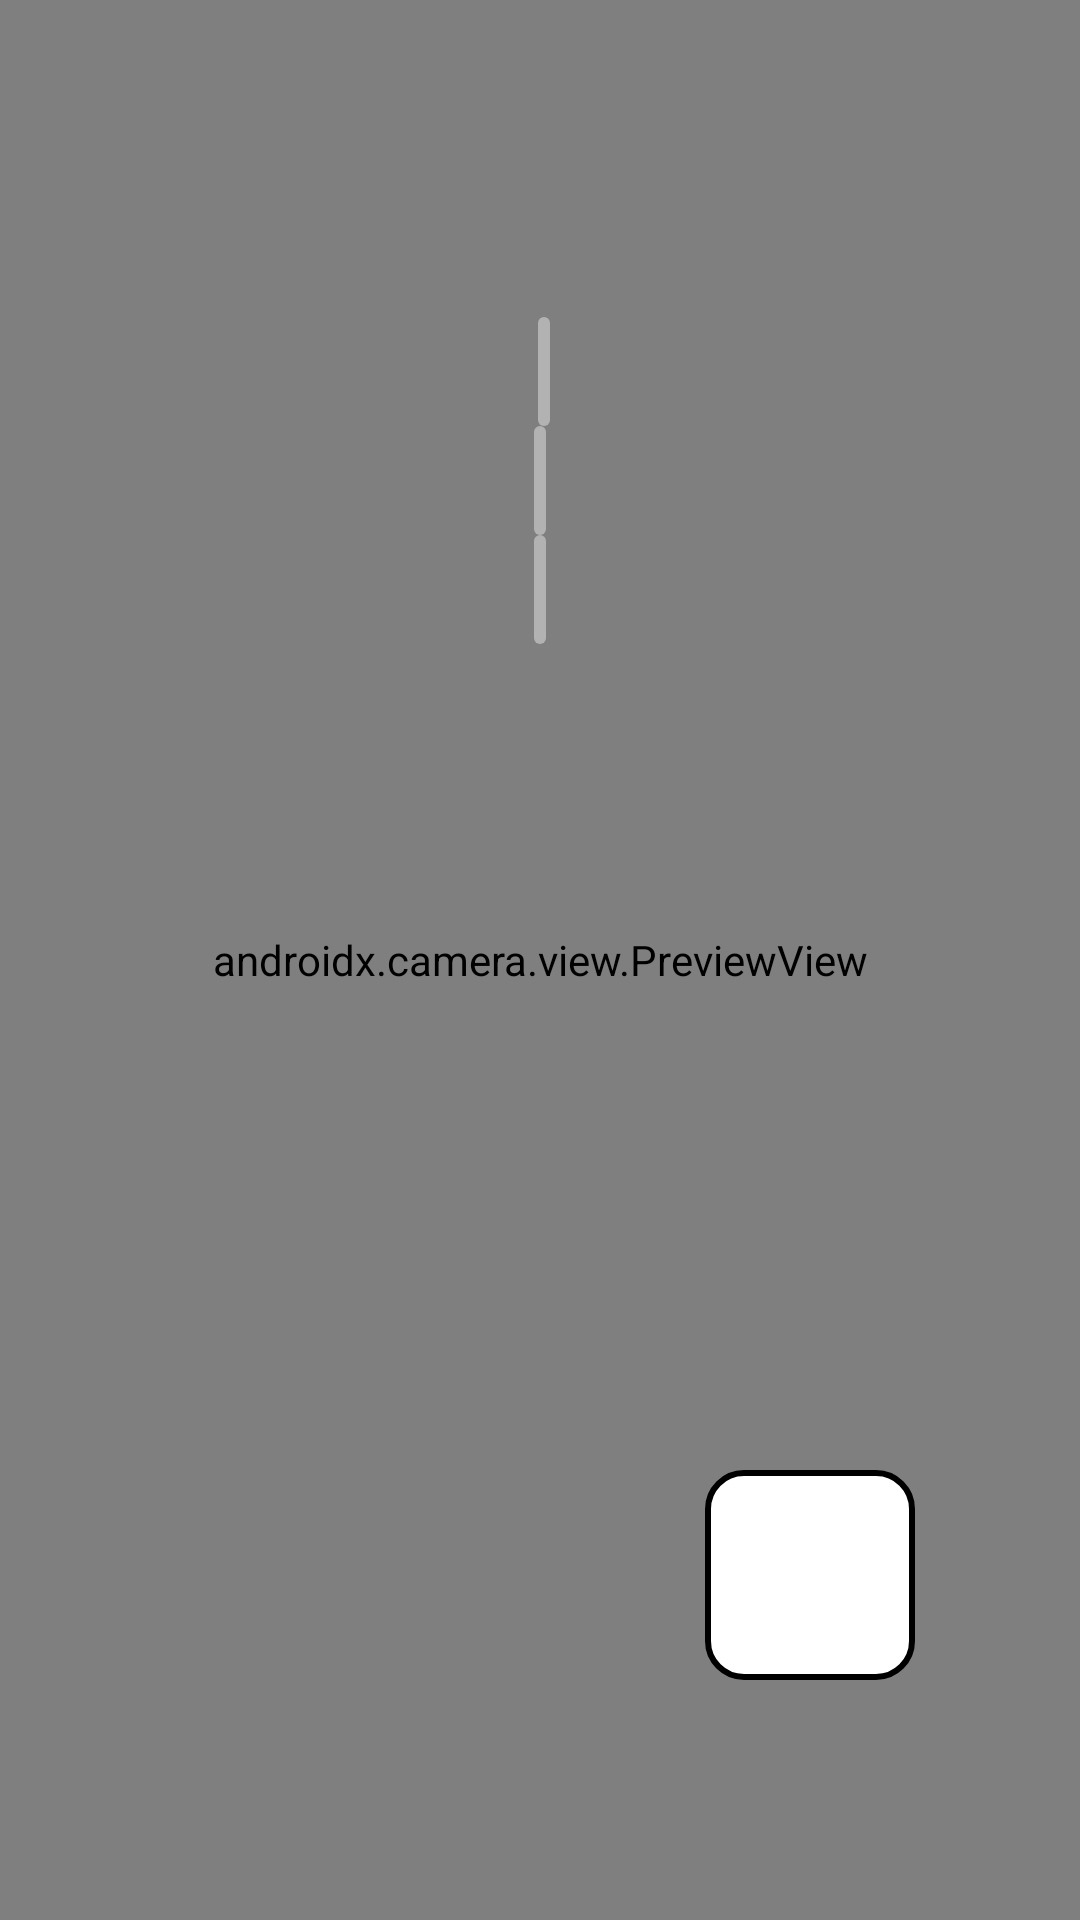

Here is an Android app screen rendered from its layout file. Give the layout XML and the strings, colors and styles it references.
<!-- AndroidManifest.xml: application theme Theme.ColorAnalyzer -->
<!-- res/layout/activity_main.xml -->
<?xml version="1.0" encoding="utf-8"?>
<FrameLayout xmlns:android="http://schemas.android.com/apk/res/android"
    xmlns:app="http://schemas.android.com/apk/res-auto"
    xmlns:tools="http://schemas.android.com/tools"
    android:layout_width="match_parent"
    android:layout_height="match_parent"
    tools:context=".MainActivity">

    <androidx.constraintlayout.widget.ConstraintLayout
        android:id="@+id/container"
        android:layout_width="match_parent"
        android:layout_height="match_parent">

        <androidx.camera.view.PreviewView
            android:id="@+id/preview"
            android:layout_width="0dp"
            android:layout_height="0dp"
            app:layout_constraintBottom_toBottomOf="parent"
            app:layout_constraintEnd_toEndOf="parent"
            app:layout_constraintStart_toStartOf="parent"
            app:layout_constraintTop_toTopOf="parent"
            />

        <androidx.constraintlayout.widget.Guideline
            android:id="@+id/guideline"
            android:layout_width="wrap_content"
            android:layout_height="wrap_content"
            android:orientation="horizontal"
            app:layout_constraintGuide_percent=".50"
            />



        <TextView
            android:id="@+id/averageRed"
            android:layout_width="wrap_content"
            android:layout_height="wrap_content"
            android:textSize="@dimen/textSize"
            android:textColor="@color/black"
            android:background="@drawable/textview_background"
            app:layout_constraintBottom_toTopOf="@id/averageGreen"
            app:layout_constraintEnd_toEndOf="parent"
            app:layout_constraintHorizontal_bias="0.504"
            app:layout_constraintStart_toStartOf="parent"
            app:layout_constraintTop_toTopOf="parent"
            app:layout_constraintVertical_bias="1.0" />

        <TextView
            android:id="@+id/averageGreen"
            android:layout_width="wrap_content"
            android:layout_height="wrap_content"
            android:textSize="@dimen/textSize"
            android:textColor="@color/black"
            android:background="@drawable/textview_background"
            app:layout_constraintTop_toTopOf="parent"
            app:layout_constraintBottom_toBottomOf="@id/guideline"
            app:layout_constraintStart_toStartOf="parent"
            app:layout_constraintEnd_toEndOf="parent" />


        <TextView
            android:id="@+id/averageBlue"
            android:layout_width="wrap_content"
            android:layout_height="wrap_content"
            android:textSize="@dimen/textSize"
            android:textColor="@color/black"
            android:background="@drawable/textview_background"
            app:layout_constraintBottom_toBottomOf="@id/guideline"
            app:layout_constraintEnd_toEndOf="parent"
            app:layout_constraintStart_toStartOf="parent"
            app:layout_constraintTop_toBottomOf="@id/averageGreen"
            app:layout_constraintVertical_bias="0.0" />

        <ImageButton
            android:id="@+id/archiveButton"
            android:layout_width="@dimen/buttonSize"
            android:layout_height="@dimen/buttonSize"
            app:layout_constraintBottom_toBottomOf="parent"
            app:layout_constraintEnd_toEndOf="parent"
            android:layout_marginBottom="@dimen/vertical_margin"
            android:layout_marginEnd="@dimen/horizontal_margin"
            android:src="@drawable/baseline_history_24"
            android:background="@drawable/button_background"
            android:contentDescription="@string/archive_button" />

    </androidx.constraintlayout.widget.ConstraintLayout>

    <androidx.recyclerview.widget.RecyclerView
        android:id="@+id/recyclerView"
        android:layout_width="match_parent"
        android:layout_height="match_parent"
        android:padding="@dimen/item_padding"
        android:background="@color/white"
        android:visibility="invisible"
        tools:listitem="@layout/recyclerview_item"
        />


</FrameLayout>
<!-- res/layout/recyclerview_item.xml (included above) -->
<?xml version="1.0" encoding="utf-8"?>
<FrameLayout xmlns:android="http://schemas.android.com/apk/res/android"
    android:layout_width="match_parent"
    android:layout_height="wrap_content"
    >

    <TextView
        android:id="@+id/item"
        android:layout_width="match_parent"
        android:layout_height="wrap_content"
        android:textSize="@dimen/textSize"
        android:background="@color/recyclerviewItem"
        android:layout_margin="@dimen/minimum"
        />

    <ImageView
        android:id="@+id/color_hint"
        android:layout_width="@dimen/imageViewSize"
        android:layout_height="@dimen/imageViewSize"
        android:layout_marginTop="@dimen/colorHint_padding"
        android:layout_marginEnd="@dimen/colorHint_padding"
        android:layout_gravity="end"
        android:contentDescription="@string/color_hint" />

</FrameLayout>
<!-- resources referenced by this layout -->
<resources>
  <color name="black">#FF000000</color>
  <color name="recyclerviewItem">#6633b5e5</color>
  <color name="white">#FFFFFFFF</color>
  <dimen name="buttonSize">70dp</dimen>
  <dimen name="horizontal_margin">55dp</dimen>
  <dimen name="imageViewSize">50dp</dimen>
  <dimen name="item_padding">16dp</dimen>
  <dimen name="minimum">5dp</dimen>
  <dimen name="textSize">24sp</dimen>
  <dimen name="vertical_margin">80dp</dimen>
  <!-- drawable button_background (drawable) -->
  <?xml version="1.0" encoding="utf-8"?>
      <shape xmlns:android="http://schemas.android.com/apk/res/android">
          <solid android:color="@android:color/white" />
          <stroke
              android:width="2dp"
              android:color="@android:color/black" />
          <corners android:radius="12dp" />
          <padding
              android:left="4dp"
              android:top="4dp"
              android:right="4dp"
              android:bottom="4dp" />
      </shape>
  <!-- drawable textview_background (drawable) -->
  <?xml version="1.0" encoding="utf-8"?>
  <shape xmlns:android="http://schemas.android.com/apk/res/android">
      <solid android:color="@color/transparent" />
      <corners android:radius="10dp" />
      <padding
          android:left="2dp"
          android:top="2dp"
          android:right="2dp"
          android:bottom="2dp"
          />
  </shape>
  <string name="archive_button">Archive Button</string> x
  <string name="color_hint">Average Color</string>
  <style name="Theme.ColorAnalyzer" parent="Base.Theme.ColorAnalyzer" />
  <color name="transparent">#66FFFFFF</color>
  <style name="Base.Theme.ColorAnalyzer" parent="Theme.Material3.DayNight.NoActionBar">
          
          
      </style>
</resources>
